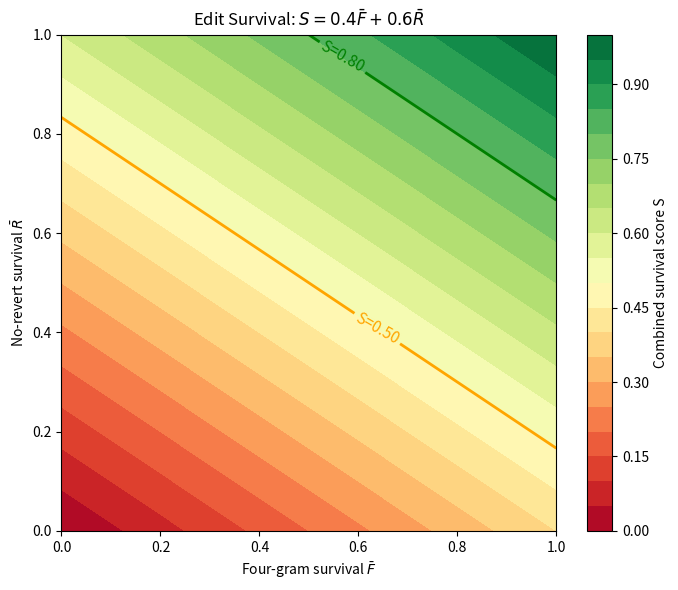
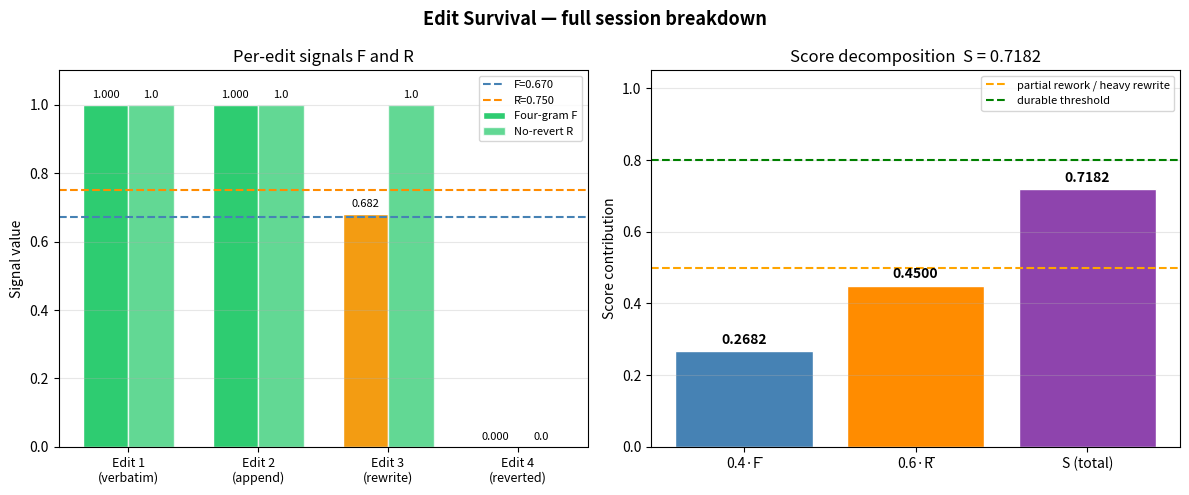
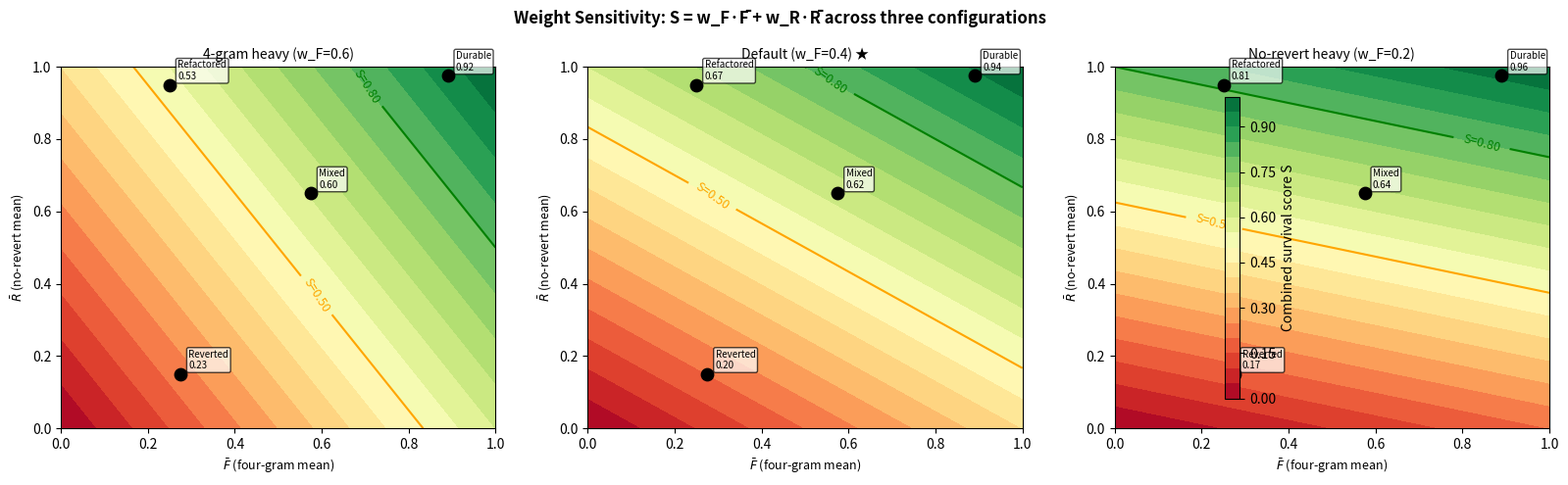
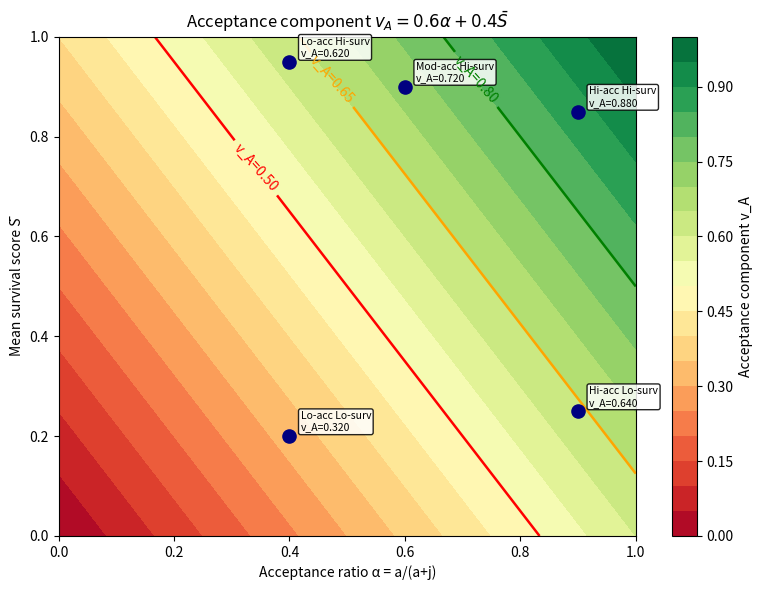
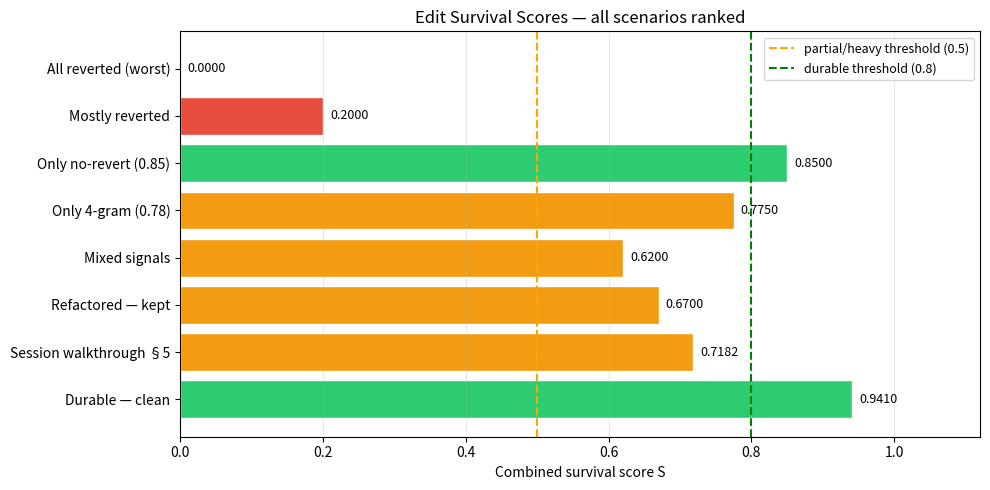

Recreate these plots in Python, in order.
import numpy as np
import matplotlib.pyplot as plt

def edit_survival(four_gram_samples: list[float], no_revert_samples: list[float]) -> dict:
    fg = np.mean(four_gram_samples) if four_gram_samples else None
    nr = np.mean(no_revert_samples) if no_revert_samples else None

    if fg is not None and nr is not None:
        combined = 0.4 * fg + 0.6 * nr
    elif fg is not None:
        combined = fg
    elif nr is not None:
        combined = nr
    else:
        combined = None

    def interpret(s):
        if s is None: return 'no-data'
        if s >= 0.8: return 'durable'
        if s >= 0.5: return 'partial rework'
        return 'heavy rewrite'

    return {'four_gram': fg, 'no_revert': nr, 'combined': combined,
            'interpretation': interpret(combined)}

# --- Unit results ---
cases = [
    ('Durable — clean acceptance',        [0.90, 0.85, 0.92], [1.0, 1.0, 1.0, 0.9]),
    ('Refactored — low 4-gram, kept',     [0.20, 0.25, 0.30], [0.95, 1.0, 0.9]),
    ('Mixed signals',                     [0.60, 0.55],       [0.70, 0.60, 0.65]),
    ('Mostly reverted',                   [0.30, 0.25],       [0.10, 0.20, 0.15]),
    ('Only 4-gram available',             [0.80, 0.75],       []),
    ('Only no-revert available',          [],                  [0.85, 0.90, 0.80]),
]

print(f'{"Scenario":<38} {"F̄":>7} {"R̄":>9} {"S":>9}  Interpretation')
print('-' * 85)
for name, fg, nr in cases:
    r = edit_survival(fg, nr)
    fg_s  = f"{r['four_gram']:.4f}" if r['four_gram']  is not None else '     —'
    nr_s  = f"{r['no_revert']:.4f}" if r['no_revert']  is not None else '     —'
    comb  = f"{r['combined']:.4f}"  if r['combined']   is not None else '     —'
    print(f'{name:<38} {fg_s:>7} {nr_s:>9} {comb:>9}  {r["interpretation"]}')

# Iso-score contours: combined S as function of (F, R)
F = np.linspace(0, 1, 200)
R = np.linspace(0, 1, 200)
FF, RR = np.meshgrid(F, R)
SS = 0.4 * FF + 0.6 * RR

fig, ax = plt.subplots(figsize=(7, 6))
cs = ax.contourf(FF, RR, SS, levels=20, cmap='RdYlGn')
ct = ax.contour(FF, RR, SS, levels=[0.5, 0.8], colors=['orange', 'green'], linewidths=2)
ax.clabel(ct, fmt={0.5: 'S=0.50', 0.8: 'S=0.80'}, fontsize=11)
plt.colorbar(cs, ax=ax, label='Combined survival score S')
ax.set_xlabel('Four-gram survival $\\bar{F}$')
ax.set_ylabel('No-revert survival $\\bar{R}$')
ax.set_title('Edit Survival: $S = 0.4\\bar{F} + 0.6\\bar{R}$')
plt.tight_layout()
plt.savefig('edit_survival_contour.png', dpi=150)
plt.show()

# ─────────────────────────────────────────────────────────────────────────────
# Section 4: Four-gram shingling — exact mechanics with worked mini-examples
# ─────────────────────────────────────────────────────────────────────────────

def compute_4grams(text: str) -> set[str]:
    """Set of character-level 4-grams from `text`."""
    return {text[i:i+4] for i in range(len(text) - 3)} if len(text) >= 4 else set()

def four_gram_overlap(generated: str, surviving: str) -> float:
    """F = |4grams(generated) ∩ 4grams(surviving)| / |4grams(generated)|."""
    gen_g = compute_4grams(generated)
    if not gen_g:
        return 1.0   # degenerate: nothing to measure
    return len(gen_g & compute_4grams(surviving)) / len(gen_g)

# ── Mini-example A: single-character change (return value 1 → 2) ────────────
gen_A = "    return x + 1"
sur_A = "    return x + 2"

g_A   = compute_4grams(gen_A)
s_A   = compute_4grams(sur_A)
inter_A = g_A & s_A
lost_A  = g_A - s_A

print("Mini-example A: single-character change (return value 1 → 2)")
print(f"  Generated : {repr(gen_A)}")
print(f"  Surviving : {repr(sur_A)}")
print()
print(f"  |generated 4-grams| = {len(g_A)}")
print(f"  Generated 4-grams  = {sorted(g_A)}")
print()
print(f"  |surviving 4-grams| = {len(s_A)}")
print(f"  Surviving  4-grams  = {sorted(s_A)}")
print()
print(f"  Intersection ({len(inter_A)} grams): {sorted(inter_A)}")
print(f"  Lost grams  ({len(lost_A)} grams): {sorted(lost_A)}")
print()
print(f"  F_A = {len(inter_A)} / {len(g_A)} = {len(inter_A)/len(g_A):.4f}")
print()
print("  Interpretation: a 1-char change in a 16-char string loses only the last")
print("  4-gram that contains the changed digit — all prefix grams survive.")

# ── Mini-example B: substantial semantic change ─────────────────────────────
print()
print("─" * 70)
gen_B = "if x > 0:\n    return True"
sur_B = "if x >= 0:\n    return x != 0"

g_B   = compute_4grams(gen_B)
s_B   = compute_4grams(sur_B)
inter_B = g_B & s_B
lost_B  = g_B - s_B

print()
print("Mini-example B: semantic rewrite (different condition and return expression)")
print(f"  Generated : {repr(gen_B)}")
print(f"  Surviving : {repr(sur_B)}")
print()
print(f"  |generated 4-grams| = {len(g_B)}")
print(f"  Generated 4-grams  = {sorted(g_B)}")
print()
print(f"  |surviving 4-grams| = {len(s_B)}")
print(f"  Surviving  4-grams  = {sorted(s_B)}")
print()
print(f"  Intersection ({len(inter_B)} grams): {sorted(inter_B)}")
print(f"  Lost grams  ({len(lost_B)} grams): {sorted(lost_B)}")
print()
print(f"  F_B = {len(inter_B)} / {len(g_B)} = {len(inter_B)/len(g_B):.4f}")
print()
print("  Interpretation: the keyword 'if x' and indentation shingles survive,")
print("  but the comparison operator, return value expression are new → low F.")

# ─────────────────────────────────────────────────────────────────────────────
# Section 5: Full session walkthrough — 4 edits, every value shown
# ─────────────────────────────────────────────────────────────────────────────
from dataclasses import dataclass

@dataclass
class EditEvent:
    label:    str
    generated: str
    surviving: str   # empty string means reverted
    reverted:  bool

session = [
    EditEvent(
        "#1  Simple add() — kept verbatim",
        generated="def add(a, b):\n    return a + b",
        surviving="def add(a, b):\n    return a + b",
        reverted=False,
    ),
    EditEvent(
        "#2  multiply() — user appended '* 2'",
        generated="def multiply(x, y):\n    return x * y",
        surviving="def multiply(x, y):\n    return x * y * 2",
        reverted=False,
    ),
    EditEvent(
        "#3  Condition — logic rewritten by user",
        generated="if x > 0:\n    return True",
        surviving="if x >= 0:\n    return x != 0",
        reverted=False,
    ),
    EditEvent(
        "#4  Placeholder comment — reverted entirely",
        generated="# TODO: implement later\npass",
        surviving="",
        reverted=True,
    ),
]

divider = "=" * 80
thin    = "─" * 80

print(divider)
print("FULL SESSION WALKTHROUGH — EDIT SURVIVAL ANALYSIS (4 edits)")
print(divider)

F_values = []
R_values = []

for e in session:
    print()
    print(thin)
    print(f"  {e.label}")
    print(thin)
    print(f"  Generated : {repr(e.generated)}")
    print(f"  Surviving : {repr(e.surviving) if e.surviving else '(reverted — empty)'}")
    print()

    # ── Four-gram overlap ──────────────────────────────────────────────────
    if e.reverted or not e.surviving:
        f = 0.0
        print("  Four-gram F:")
        print("    Code was reverted — no surviving text → F = 0.0000")
    else:
        gen_g = compute_4grams(e.generated)
        sur_g = compute_4grams(e.surviving)
        inter = gen_g & sur_g
        f = len(inter) / len(gen_g)
        print("  Four-gram F:")
        print(f"    |generated 4-grams| = {len(gen_g)}  →  {sorted(gen_g)}")
        print(f"    |surviving 4-grams| = {len(sur_g)}  →  {sorted(sur_g)}")
        print(f"    intersection        = {len(inter)}  →  {sorted(inter)}")
        print(f"    F = {len(inter)} / {len(gen_g)} = {f:.4f}")

    # ── No-revert ──────────────────────────────────────────────────────────
    r = 0.0 if e.reverted else 1.0
    print(f"  No-revert  R = {r:.1f}  ({'reverted' if e.reverted else 'kept (not undone)'})")

    F_values.append(f)
    R_values.append(r)

# ── Session aggregation ───────────────────────────────────────────────────
print()
print(divider)
print("SESSION AGGREGATION")
print(divider)

F_bar = np.mean(F_values)
R_bar = np.mean(R_values)
S     = 0.4 * F_bar + 0.6 * R_bar

print()
print(f"  Per-edit F values : [{', '.join(f'{v:.4f}' for v in F_values)}]")
print(f"  Per-edit R values : [{', '.join(f'{v:.1f}' for v in R_values)}]")
print()
print(f"  F̄ = ({' + '.join(f'{v:.4f}' for v in F_values)}) / {len(F_values)}")
print(f"    = {sum(F_values):.4f} / {len(F_values)} = {F_bar:.4f}")
print()
print(f"  R̄ = ({' + '.join(f'{v:.1f}' for v in R_values)}) / {len(R_values)}")
print(f"    = {sum(R_values):.1f} / {len(R_values)} = {R_bar:.4f}")
print()
print(f"  S = 0.4 × F̄ + 0.6 × R̄")
print(f"    = 0.4 × {F_bar:.4f} + 0.6 × {R_bar:.4f}")
print(f"    = {0.4*F_bar:.4f} + {0.6*R_bar:.4f}")
print(f"    = {S:.4f}")
print()
label = 'durable' if S >= 0.8 else 'partial rework' if S >= 0.5 else 'heavy rewrite'
print(f"  Interpretation: {label}")
print()
print("  Note: Even with one full revert (R=0) and one low-F rewrite (F≈0.31),")
print("  the session scores 'partial rework' because two high-quality edits")
print("  and three no-revert outcomes pull the averages upward.")

# Per-edit breakdown visualisation
labels = ['Edit 1\n(verbatim)', 'Edit 2\n(append)', 'Edit 3\n(rewrite)', 'Edit 4\n(reverted)']

fig, axes = plt.subplots(1, 2, figsize=(12, 5))

colors_F = ['#2ecc71' if f >= 0.8 else '#f39c12' if f >= 0.5 else '#e74c3c' for f in F_values]
colors_R = ['#2ecc71' if r == 1.0 else '#e74c3c' for r in R_values]

# Left: per-edit F and R side by side
x = np.arange(len(labels))
w = 0.35
axes[0].bar(x - w/2, F_values, w, label='Four-gram F', color=colors_F, edgecolor='white')
axes[0].bar(x + w/2, R_values, w, label='No-revert R', color=colors_R, alpha=0.75, edgecolor='white')
axes[0].axhline(F_bar, color='steelblue', linestyle='--', linewidth=1.5, label=f'F̄={F_bar:.3f}')
axes[0].axhline(R_bar, color='darkorange', linestyle='--', linewidth=1.5, label=f'R̄={R_bar:.3f}')
axes[0].set_xticks(x); axes[0].set_xticklabels(labels, fontsize=9)
axes[0].set_ylim(0, 1.1); axes[0].set_ylabel('Signal value')
axes[0].set_title('Per-edit signals F and R')
axes[0].legend(fontsize=8); axes[0].grid(axis='y', alpha=0.3)
for i, (f, r) in enumerate(zip(F_values, R_values)):
    axes[0].text(i - w/2, f + 0.02, f'{f:.3f}', ha='center', fontsize=8)
    axes[0].text(i + w/2, r + 0.02, f'{r:.1f}',  ha='center', fontsize=8)

# Right: contribution breakdown to S
contrib_F = 0.4 * F_bar
contrib_R = 0.6 * R_bar
axes[1].bar(['0.4·F̄', '0.6·R̄', 'S (total)'],
            [contrib_F, contrib_R, S],
            color=['steelblue', 'darkorange', '#8e44ad'], edgecolor='white')
axes[1].axhline(0.5, color='orange', linestyle='--', linewidth=1.5, label='partial rework / heavy rewrite')
axes[1].axhline(0.8, color='green',  linestyle='--', linewidth=1.5, label='durable threshold')
for i, v in enumerate([contrib_F, contrib_R, S]):
    axes[1].text(i, v + 0.02, f'{v:.4f}', ha='center', fontsize=10, fontweight='bold')
axes[1].set_ylim(0, 1.05); axes[1].set_ylabel('Score contribution')
axes[1].set_title(f'Score decomposition  S = {S:.4f}')
axes[1].legend(fontsize=8); axes[1].grid(axis='y', alpha=0.3)

plt.suptitle('Edit Survival — full session breakdown', fontsize=13, fontweight='bold')
plt.tight_layout()
plt.savefig('edit_survival_session_breakdown.png', dpi=150)
plt.show()

# ─────────────────────────────────────────────────────────────────────────────
# Section 6: Weight sensitivity — show S under 6 (w_F, w_R) combinations
# ─────────────────────────────────────────────────────────────────────────────

weight_configs = [
    (0.2, 0.8, "no-revert extreme"),
    (0.3, 0.7, "no-revert heavy"),
    (0.4, 0.6, "default ★"),
    (0.5, 0.5, "equal"),
    (0.6, 0.4, "4-gram heavy"),
    (0.8, 0.2, "4-gram extreme"),
]

# Representative (F̄, R̄) pairs drawn from earlier scenarios
scenarios = [
    ("Durable (verbatim)",          0.8900, 0.9750),
    ("Refactored (semantic keep)",  0.2500, 0.9500),
    ("Mixed signals",               0.5750, 0.6500),
    ("Mostly reverted",             0.2750, 0.1500),
    ("Session walkthrough (§5)",    F_bar,  R_bar),
]

# Header
col_w = 10
header = f"{'Scenario':<30}  {'F̄':>6}  {'R̄':>6}"
for wf, wr, label in weight_configs:
    header += f"  {label[:14]:>14}"
print(header)
print("-" * (30 + 2 + 6 + 2 + 6 + len(weight_configs) * 16))

for name, Fb, Rb in scenarios:
    row = f"{name:<30}  {Fb:>6.4f}  {Rb:>6.4f}"
    for wf, wr, label in weight_configs:
        s = wf * Fb + wr * Rb
        flag = " ★" if label == "default ★" else "  "
        interp = "dur" if s >= 0.8 else "par" if s >= 0.5 else "HRW"
        row += f"  {s:.4f}{flag}({interp})"
    print(row)

print()
print("Legend: dur = durable, par = partial rework, HRW = heavy rewrite, ★ = CopilotScope default")
print()
print("Critical observation: 'Refactored (semantic keep)' scenario")
for wf, wr, label in weight_configs:
    s = wf * 0.25 + wr * 0.95
    interp = "durable" if s >= 0.8 else "partial rework" if s >= 0.5 else "HEAVY REWRITE"
    print(f"  w_F={wf:.1f} / w_R={wr:.1f}  →  S = {s:.4f}  ({interp})")

# Sensitivity heat-map: S(F̄, R̄) for three weight configurations side by side
fig, axes = plt.subplots(1, 3, figsize=(16, 5))

configs_plot = [
    (0.6, 0.4, '4-gram heavy (w_F=0.6)'),
    (0.4, 0.6, 'Default (w_F=0.4) ★'),
    (0.2, 0.8, 'No-revert heavy (w_F=0.2)'),
]

# The four scenarios as annotated points
pts = [
    (0.89, 0.975, 'Durable'),
    (0.25, 0.95,  'Refactored'),
    (0.575, 0.65, 'Mixed'),
    (0.275, 0.15, 'Reverted'),
]

for ax, (wf, wr, title) in zip(axes, configs_plot):
    SS = wf * FF + wr * RR
    cs = ax.contourf(FF, RR, SS, levels=20, cmap='RdYlGn', vmin=0, vmax=1)
    ct = ax.contour(FF, RR, SS, levels=[0.5, 0.8], colors=['orange', 'green'], linewidths=1.5)
    ax.clabel(ct, fmt={0.5: 'S=0.50', 0.8: 'S=0.80'}, fontsize=9)
    for px, py, pname in pts:
        sv = wf * px + wr * py
        ax.scatter(px, py, s=80, color='black', zorder=5)
        ax.annotate(f'{pname}\n{sv:.2f}', (px, py),
                    textcoords='offset points', xytext=(6, 4), fontsize=7,
                    color='black',
                    bbox=dict(boxstyle='round,pad=0.2', fc='white', alpha=0.7))
    ax.set_xlabel('$\\bar{F}$ (four-gram mean)', fontsize=9)
    ax.set_ylabel('$\\bar{R}$ (no-revert mean)', fontsize=9)
    ax.set_title(title, fontsize=10)

fig.colorbar(cs, ax=axes.ravel().tolist(), label='Combined survival score S', shrink=0.8)
plt.suptitle('Weight Sensitivity: S = w_F·F̄ + w_R·R̄ across three configurations',
             fontsize=12, fontweight='bold')
plt.tight_layout()
plt.savefig('edit_survival_weight_sensitivity.png', dpi=150)
plt.show()

# ─────────────────────────────────────────────────────────────────────────────
# Section 7: Connection to acceptance component — v_A = 0.6α + 0.4S̄
# ─────────────────────────────────────────────────────────────────────────────

acceptance_examples = [
    {"label": "High accept + high survival",   "alpha": 0.90, "s_bar": 0.85},
    {"label": "High accept + heavy rewrite",   "alpha": 0.90, "s_bar": 0.25},
    {"label": "Moderate accept + high survival","alpha": 0.60, "s_bar": 0.90},
    {"label": "Low accept + durable keeps",    "alpha": 0.40, "s_bar": 0.95},
    {"label": "Low accept + low survival",     "alpha": 0.40, "s_bar": 0.20},
    {"label": "Session walkthrough (§5)",      "alpha": 0.75, "s_bar": S},
]

print(f"{'Scenario':<35}  {'α':>6}  {'S̄':>7}  {'v_A=0.6α+0.4S̄':>16}  Breakdown  Quality")
print("-" * 90)
for ex in acceptance_examples:
    a     = ex["alpha"]
    s_bar = ex["s_bar"]
    v_a   = 0.6 * a + 0.4 * s_bar
    quality = "excellent" if v_a >= 0.8 else "good" if v_a >= 0.65 else "moderate" if v_a >= 0.5 else "poor"
    print(f"{ex['label']:<35}  {a:>6.2f}  {s_bar:>7.4f}  {v_a:>16.4f}  "
          f"0.6×{a:.2f}+0.4×{s_bar:.4f}  {quality}")

print()
print("Key observation: 'High accept + heavy rewrite' scores LOWER than")
print("'Moderate accept + high survival' (0.6400 < 0.7200).")
print("The survival term correctly penalises acceptance without durability.")

# v_A surface: acceptance component as function of (α, S̄)
alpha_range = np.linspace(0, 1, 200)
s_range     = np.linspace(0, 1, 200)
AA, SS2     = np.meshgrid(alpha_range, s_range)
VA          = 0.6 * AA + 0.4 * SS2

fig, ax = plt.subplots(figsize=(8, 6))
cs = ax.contourf(AA, SS2, VA, levels=20, cmap='RdYlGn')
ct = ax.contour(AA, SS2, VA, levels=[0.5, 0.65, 0.80], colors=['red', 'orange', 'green'], linewidths=1.8)
ax.clabel(ct, fmt={0.5: 'v_A=0.50', 0.65: 'v_A=0.65', 0.80: 'v_A=0.80'}, fontsize=10)
plt.colorbar(cs, ax=ax, label='Acceptance component v_A')

# Annotate the example points
pts_va = [
    (0.90, 0.85, 'Hi-acc Hi-surv'),
    (0.90, 0.25, 'Hi-acc Lo-surv'),
    (0.60, 0.90, 'Mod-acc Hi-surv'),
    (0.40, 0.95, 'Lo-acc Hi-surv'),
    (0.40, 0.20, 'Lo-acc Lo-surv'),
]
for ax_pt, ay_pt, name in pts_va:
    v = 0.6 * ax_pt + 0.4 * ay_pt
    ax.scatter(ax_pt, ay_pt, s=90, color='navy', zorder=5)
    ax.annotate(f'{name}\nv_A={v:.3f}', (ax_pt, ay_pt),
                textcoords='offset points', xytext=(8, 4), fontsize=7.5,
                bbox=dict(boxstyle='round,pad=0.2', fc='white', alpha=0.85))

ax.set_xlabel('Acceptance ratio α = a/(a+j)')
ax.set_ylabel('Mean survival score S̄')
ax.set_title('Acceptance component $v_A = 0.6\\alpha + 0.4\\bar{S}$')
plt.tight_layout()
plt.savefig('edit_survival_acceptance_surface.png', dpi=150)
plt.show()

# ─────────────────────────────────────────────────────────────────────────────
# Section 8: Edge cases — exhaustive enumeration with values
# ─────────────────────────────────────────────────────────────────────────────

edge_cases = [
    ("Both present — durable",            [0.90, 0.85, 0.92], [1.0, 1.0, 1.0, 0.9]),
    ("Both present — heavy rewrite",      [0.10, 0.05],       [0.0, 0.0, 0.0]),
    ("Only four-gram (0.78)",             [0.80, 0.75],       []),
    ("Only no-revert (0.85)",             [],                 [0.85, 0.90, 0.80]),
    ("Single edit kept verbatim",         [1.0],              [1.0]),
    ("Single edit fully reverted",        [0.0],              [0.0]),
    ("All edits reverted",                [0.0, 0.0, 0.0],    [0.0, 0.0, 0.0]),
    ("No data at all",                    [],                 []),
]

print(f"{'Scenario':<40} {'F̄':>8} {'R̄':>8} {'S':>8}  {'Status':<12}  Note")
print("-" * 110)
for name, fg_list, nr_list in edge_cases:
    r = edit_survival(fg_list, nr_list)
    fg_s = f"{r['four_gram']:.4f}" if r['four_gram'] is not None else "  null"
    nr_s = f"{r['no_revert']:.4f}" if r['no_revert'] is not None else "  null"
    s_s  = f"{r['combined']:.4f}"  if r['combined']  is not None else "  null"
    if r['combined'] is None:
        status = "no-data"
        note   = "score=null, not fed to composite"
    elif not fg_list:
        status = "ok (nr only)"
        note   = f"S = R̄ = {r['combined']:.4f}, no 4-gram weighting"
    elif not nr_list:
        status = "ok (fg only)"
        note   = f"S = F̄ = {r['combined']:.4f}, no no-revert weighting"
    else:
        status = "ok"
        note   = r['interpretation']
    print(f"{name:<40} {fg_s:>8} {nr_s:>8} {s_s:>8}  {status:<12}  {note}")

# Summary visualisation: all named scenarios in a single ranked bar chart

all_scenarios = [
    ('Durable — clean',          edit_survival([0.90, 0.85, 0.92], [1.0, 1.0, 1.0, 0.9])),
    ('Session walkthrough §5',   {'combined': S, 'four_gram': F_bar, 'no_revert': R_bar,
                                  'interpretation': 'partial rework'}),
    ('Refactored — kept',        edit_survival([0.20, 0.25, 0.30], [0.95, 1.0, 0.9])),
    ('Mixed signals',            edit_survival([0.60, 0.55],       [0.70, 0.60, 0.65])),
    ('Only 4-gram (0.78)',        edit_survival([0.80, 0.75],       [])),
    ('Only no-revert (0.85)',     edit_survival([],                 [0.85, 0.90, 0.80])),
    ('Mostly reverted',          edit_survival([0.30, 0.25],       [0.10, 0.20, 0.15])),
    ('All reverted (worst)',      edit_survival([0.0, 0.0],         [0.0, 0.0])),
]

names  = [n for n, _ in all_scenarios]
scores = [d['combined'] for _, d in all_scenarios]
colors = ['#2ecc71' if s >= 0.8 else '#f39c12' if s >= 0.5 else '#e74c3c'
          for s in scores]

fig, ax = plt.subplots(figsize=(10, 5))
bars = ax.barh(names, scores, color=colors, edgecolor='white')
ax.axvline(0.5, color='orange', linestyle='--', linewidth=1.5, label='partial/heavy threshold (0.5)')
ax.axvline(0.8, color='green',  linestyle='--', linewidth=1.5, label='durable threshold (0.8)')
for bar, s in zip(bars, scores):
    ax.text(s + 0.01, bar.get_y() + bar.get_height()/2,
            f'{s:.4f}', va='center', fontsize=9)
ax.set_xlim(0, 1.12)
ax.set_xlabel('Combined survival score S')
ax.set_title('Edit Survival Scores — all scenarios ranked')
ax.legend(fontsize=9)
ax.grid(axis='x', alpha=0.3)
plt.tight_layout()
plt.savefig('edit_survival_all_scenarios.png', dpi=150)
plt.show()

print()
print("Colour key:  green = durable (S≥0.8),  orange = partial rework (0.5≤S<0.8),  red = heavy rewrite (S<0.5)")
